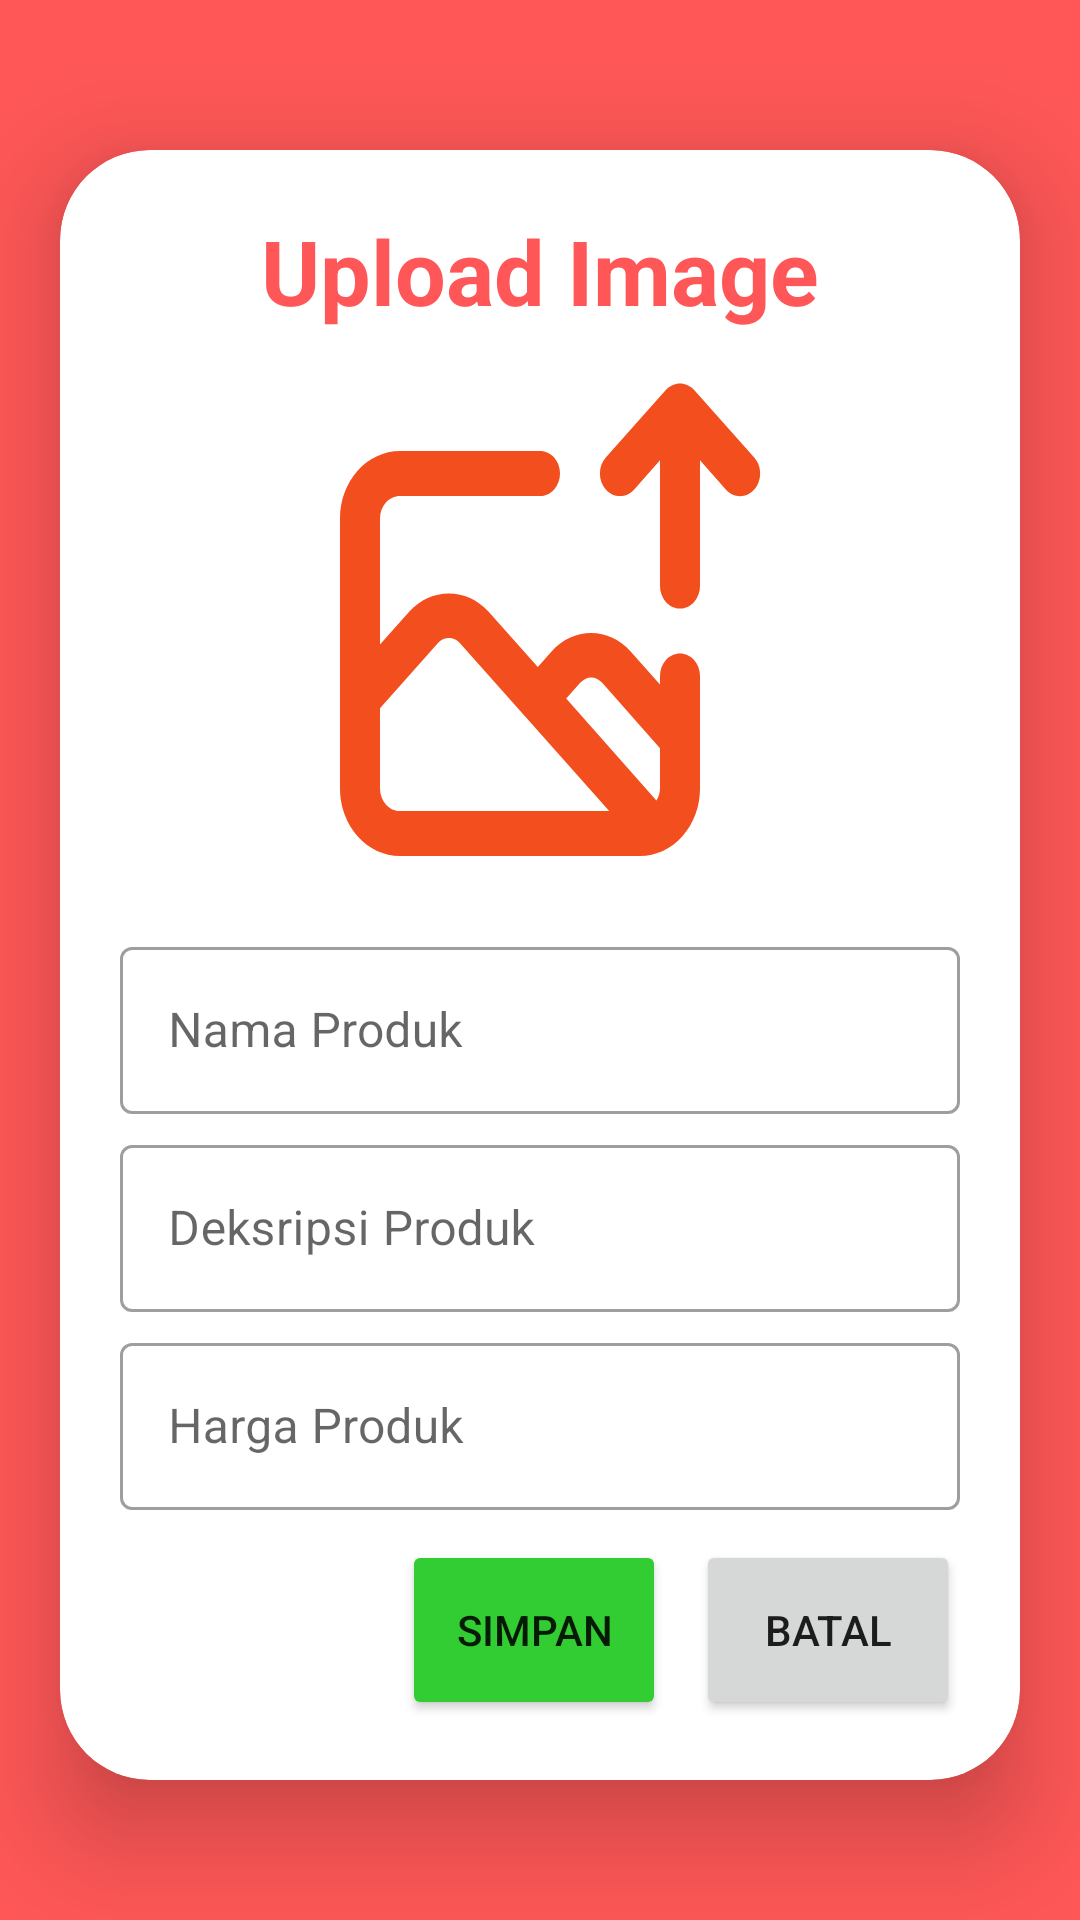

Layout XML and referenced resources for this Android screen:
<!-- AndroidManifest.xml: application theme Theme.PemesananCafeEggAndButter -->
<!-- res/layout/activity_add_data_produk.xml -->
<?xml version="1.0" encoding="utf-8"?>
<ScrollView xmlns:android="http://schemas.android.com/apk/res/android"
    xmlns:app="http://schemas.android.com/apk/res-auto"
    xmlns:tools="http://schemas.android.com/tools"
    android:layout_width="match_parent"
    android:layout_height="match_parent"
    android:orientation="vertical"
    android:background="@color/orange"
    tools:context=".Admin.AddDataProduk">

    <androidx.cardview.widget.CardView
        android:layout_width="match_parent"
        android:layout_height="wrap_content"
        android:layout_marginTop="50dp"
        android:layout_marginEnd="20dp"
        android:layout_marginStart="20dp"
        app:cardCornerRadius="30dp"
        app:cardElevation="20dp">
        <LinearLayout
            android:layout_width="match_parent"
            android:layout_height="wrap_content"
            android:orientation="vertical"
            android:layout_gravity="center_horizontal"
            android:padding="20dp">
            <TextView
                android:layout_width="match_parent"
                android:layout_height="wrap_content"
                android:text="Upload Image"
                android:textSize="30sp"
                android:textStyle="bold"
                android:textAlignment="center"
                android:textColor="@color/orange"/>
            <ImageView
                android:layout_width="160dp"
                android:layout_height="180dp"
                android:src="@drawable/ic_upload_img"
                android:id="@+id/uploadImage"
                android:layout_gravity="center"
                android:layout_marginTop="10dp"
                android:scaleType="fitXY"/>
            <com.google.android.material.textfield.TextInputLayout
                style="@style/Widget.MaterialComponents.TextInputLayout.OutlinedBox"
                android:layout_width="match_parent"
                android:layout_height="wrap_content"
                android:layout_marginTop="10dp"
                android:background="@color/white"
                android:hint="Nama Produk">

                <com.google.android.material.textfield.TextInputEditText
                    android:id="@+id/etAddnamaproduk"
                    android:layout_width="match_parent"
                    android:layout_height="wrap_content"
                    android:inputType="textPersonName" />

            </com.google.android.material.textfield.TextInputLayout>
            <com.google.android.material.textfield.TextInputLayout
                style="@style/Widget.MaterialComponents.TextInputLayout.OutlinedBox"
                android:layout_width="match_parent"
                android:layout_height="wrap_content"
                android:layout_marginTop="5dp"
                android:background="@color/white"
                android:hint="Deksripsi Produk">

                <com.google.android.material.textfield.TextInputEditText
                    android:id="@+id/etAdddescproduk"
                    android:layout_width="match_parent"
                    android:layout_height="wrap_content" />
            </com.google.android.material.textfield.TextInputLayout>
            <com.google.android.material.textfield.TextInputLayout
                style="@style/Widget.MaterialComponents.TextInputLayout.OutlinedBox"
                android:layout_width="match_parent"
                android:layout_height="wrap_content"
                android:layout_marginTop="5dp"
                android:background="@color/white"
                android:hint="Harga Produk"
                app:prefixText="Rp">

                <com.google.android.material.textfield.TextInputEditText
                    android:id="@+id/etAddhargaproduk"
                    android:layout_width="match_parent"
                    android:layout_height="wrap_content"
                    android:inputType="number" />
            </com.google.android.material.textfield.TextInputLayout>
            <LinearLayout
                android:layout_width="match_parent"
                android:layout_height="wrap_content"
                android:layout_marginTop="10dp"
                android:orientation="horizontal"
                android:gravity="center|end">
                <Button
                    android:layout_width="wrap_content"
                    android:layout_height="60dp"
                    android:layout_marginRight="10dp"
                    android:text="Simpan"
                    android:backgroundTint="@color/green"
                    android:id="@+id/btnsaveproduk"
                    app:cornerRadius = "10dp"/>

                <Button
                    android:layout_width="wrap_content"
                    android:layout_height="60dp"
                    android:text="batal"
                    android:id="@+id/btnbackmp"
                    app:cornerRadius = "10dp"/>
            </LinearLayout>

        </LinearLayout>
    </androidx.cardview.widget.CardView>

</ScrollView>
<!-- resources referenced by this layout -->
<resources>
  <color name="green">#32CD32</color>
  <color name="orange">#FF5757</color>
  <color name="white">#FFFFFFFF</color>
  <!-- drawable ic_upload_img: vector/xml drawable (drawable, 2359 chars, omitted) -->
  <style name="Theme.PemesananCafeEggAndButter" parent="Theme.MaterialComponents.DayNight.NoActionBar">
          
          <item name="colorPrimary">@color/orange</item>
          <item name="colorPrimaryVariant">@color/orange</item>
          <item name="colorOnPrimary">@color/white</item>
          
          <item name="colorSecondary">@color/teal_200</item>
          <item name="colorSecondaryVariant">@color/teal_700</item>
          <item name="colorOnSecondary">@color/white</item>
          
          <item name="android:statusBarColor" tools:targetApi="l">?attr/colorPrimaryVariant</item>
          
      </style>
  <color name="teal_200">#FF03DAC5</color>
  <color name="teal_700">#FF018786</color>
</resources>
